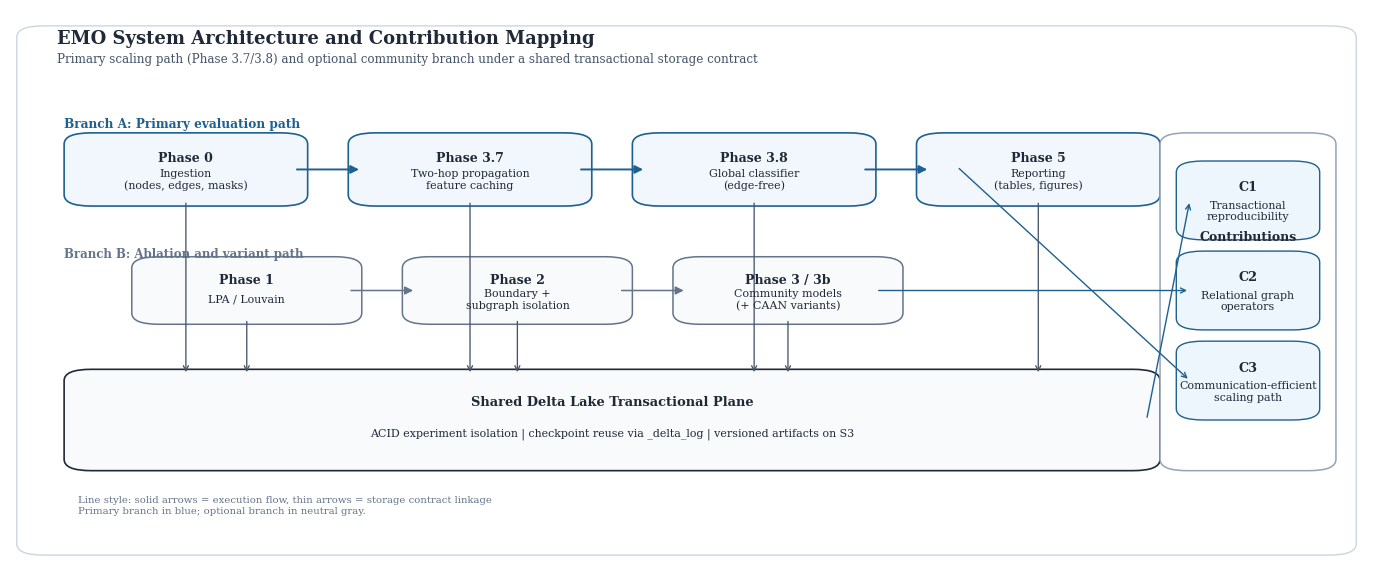

Write Python code to recreate this figure.
#!/usr/bin/env python3
"""Generate a publication-grade EMO architecture + contribution mapping figure."""

from pathlib import Path

import matplotlib
matplotlib.use("Agg")
import matplotlib.pyplot as plt
from matplotlib.patches import FancyArrowPatch, FancyBboxPatch


OUT_DIR = Path("results/figures")
PNG_PATH = OUT_DIR / "emo_system_architecture_overview.png"
PDF_PATH = OUT_DIR / "emo_system_architecture_overview.pdf"

INK = "#1F2937"
ACCENT = "#1E6091"
LIGHT = "#F8FAFC"
MID = "#E2E8F0"


def add_box(ax, xy, wh, title, body, face=LIGHT, edge=INK, lw=1.1, title_size=9.0, body_size=7.9):
    x, y = xy
    w, h = wh
    patch = FancyBboxPatch(
        (x, y),
        w,
        h,
        boxstyle="round,pad=0.01,rounding_size=0.02",
        linewidth=lw,
        edgecolor=edge,
        facecolor=face,
    )
    ax.add_patch(patch)
    ax.text(x + w / 2, y + h * 0.70, title, ha="center", va="center", fontsize=title_size, weight="bold", color=INK)
    ax.text(x + w / 2, y + h * 0.35, body, ha="center", va="center", fontsize=body_size, color=INK)


def add_arrow(ax, start, end, color=INK, lw=1.2, style="-|>", scale=12):
    ax.add_patch(
        FancyArrowPatch(
            start,
            end,
            arrowstyle=style,
            mutation_scale=scale,
            linewidth=lw,
            color=color,
        )
    )


def main():
    OUT_DIR.mkdir(parents=True, exist_ok=True)

    plt.rcParams.update({"font.family": "DejaVu Serif", "font.size": 9})

    fig, ax = plt.subplots(figsize=(13.8, 5.9))
    ax.set_xlim(0, 1)
    ax.set_ylim(0, 1)
    ax.axis("off")

    # Outer frame for a cleaner academic look.
    add_box(
        ax,
        (0.015, 0.04),
        (0.97, 0.92),
        "",
        "",
        face="#FFFFFF",
        edge="#CBD5E1",
        lw=1.0,
        title_size=1,
        body_size=1,
    )

    ax.text(0.035, 0.94, "EMO System Architecture and Contribution Mapping", fontsize=13, weight="bold", color=INK)
    ax.text(0.035, 0.905, "Primary scaling path (Phase 3.7/3.8) and optional community branch under a shared transactional storage contract", fontsize=8.6, color="#475569")

    # Branch labels
    ax.text(0.04, 0.79, "Branch A: Primary evaluation path", fontsize=8.7, color=ACCENT, weight="bold")
    ax.text(0.04, 0.56, "Branch B: Ablation and variant path", fontsize=8.5, color="#64748B", weight="bold")

    # Branch A blocks
    add_box(ax, (0.05, 0.66), (0.16, 0.11), "Phase 0", "Ingestion\n(nodes, edges, masks)", face="#F1F7FC", edge=ACCENT, lw=1.2)
    add_box(ax, (0.26, 0.66), (0.16, 0.11), "Phase 3.7", "Two-hop propagation\nfeature caching", face="#F1F7FC", edge=ACCENT, lw=1.2)
    add_box(ax, (0.47, 0.66), (0.16, 0.11), "Phase 3.8", "Global classifier\n(edge-free)", face="#F1F7FC", edge=ACCENT, lw=1.2)
    add_box(ax, (0.68, 0.66), (0.16, 0.11), "Phase 5", "Reporting\n(tables, figures)", face="#F1F7FC", edge=ACCENT, lw=1.2)
    add_arrow(ax, (0.21, 0.715), (0.26, 0.715), color=ACCENT, lw=1.4)
    add_arrow(ax, (0.42, 0.715), (0.47, 0.715), color=ACCENT, lw=1.4)
    add_arrow(ax, (0.63, 0.715), (0.68, 0.715), color=ACCENT, lw=1.4)

    # Branch B blocks
    add_box(ax, (0.10, 0.45), (0.15, 0.10), "Phase 1", "LPA / Louvain", face="#F8FAFC", edge="#64748B")
    add_box(ax, (0.30, 0.45), (0.15, 0.10), "Phase 2", "Boundary +\nsubgraph isolation", face="#F8FAFC", edge="#64748B")
    add_box(ax, (0.50, 0.45), (0.15, 0.10), "Phase 3 / 3b", "Community models\n(+ CAAN variants)", face="#F8FAFC", edge="#64748B")
    add_arrow(ax, (0.25, 0.50), (0.30, 0.50), color="#64748B", lw=1.1)
    add_arrow(ax, (0.45, 0.50), (0.50, 0.50), color="#64748B", lw=1.1)

    # Shared transactional plane
    add_box(
        ax,
        (0.05, 0.19),
        (0.79, 0.16),
        "Shared Delta Lake Transactional Plane",
        "ACID experiment isolation | checkpoint reuse via _delta_log | versioned artifacts on S3",
        face="#F8FAFC",
        edge=INK,
        lw=1.2,
        title_size=9.4,
    )

    # Connectors to shared plane
    for x in [0.13, 0.34, 0.55, 0.76, 0.175, 0.375, 0.575]:
        add_arrow(ax, (x, 0.45 if x in [0.175, 0.375, 0.575] else 0.66), (x, 0.35), color="#475569", lw=0.95, style="->", scale=9)

    # Contribution mapping sidebar
    add_box(ax, (0.86, 0.19), (0.11, 0.58), "Contributions", "", face="#FFFFFF", edge="#94A3B8", lw=1.1, title_size=9.0, body_size=1)

    add_box(ax, (0.872, 0.60), (0.086, 0.12), "C1", "Transactional\nreproducibility", face="#EEF6FD", edge=ACCENT, lw=1.0, title_size=9.2)
    add_box(ax, (0.872, 0.44), (0.086, 0.12), "C2", "Relational graph\noperators", face="#EEF6FD", edge=ACCENT, lw=1.0, title_size=9.2)
    add_box(ax, (0.872, 0.28), (0.086, 0.12), "C3", "Communication-efficient\nscaling path", face="#EEF6FD", edge=ACCENT, lw=1.0, title_size=9.2)

    # Mapping arrows from components to contributions
    add_arrow(ax, (0.84, 0.27), (0.872, 0.66), color=ACCENT, lw=1.0, style="->", scale=9)
    add_arrow(ax, (0.64, 0.50), (0.872, 0.50), color=ACCENT, lw=1.0, style="->", scale=9)
    add_arrow(ax, (0.70, 0.72), (0.872, 0.34), color=ACCENT, lw=1.0, style="->", scale=9)

    # Legend
    ax.text(0.05, 0.125, "Line style: solid arrows = execution flow, thin arrows = storage contract linkage", fontsize=7.3, color="#64748B")
    ax.text(0.05, 0.105, "Primary branch in blue; optional branch in neutral gray.", fontsize=7.3, color="#64748B")

    fig.tight_layout()
    fig.savefig(PNG_PATH, dpi=320, bbox_inches="tight")
    fig.savefig(PDF_PATH, bbox_inches="tight")
    print(f"Wrote {PNG_PATH}")
    print(f"Wrote {PDF_PATH}")


if __name__ == "__main__":
    main()
